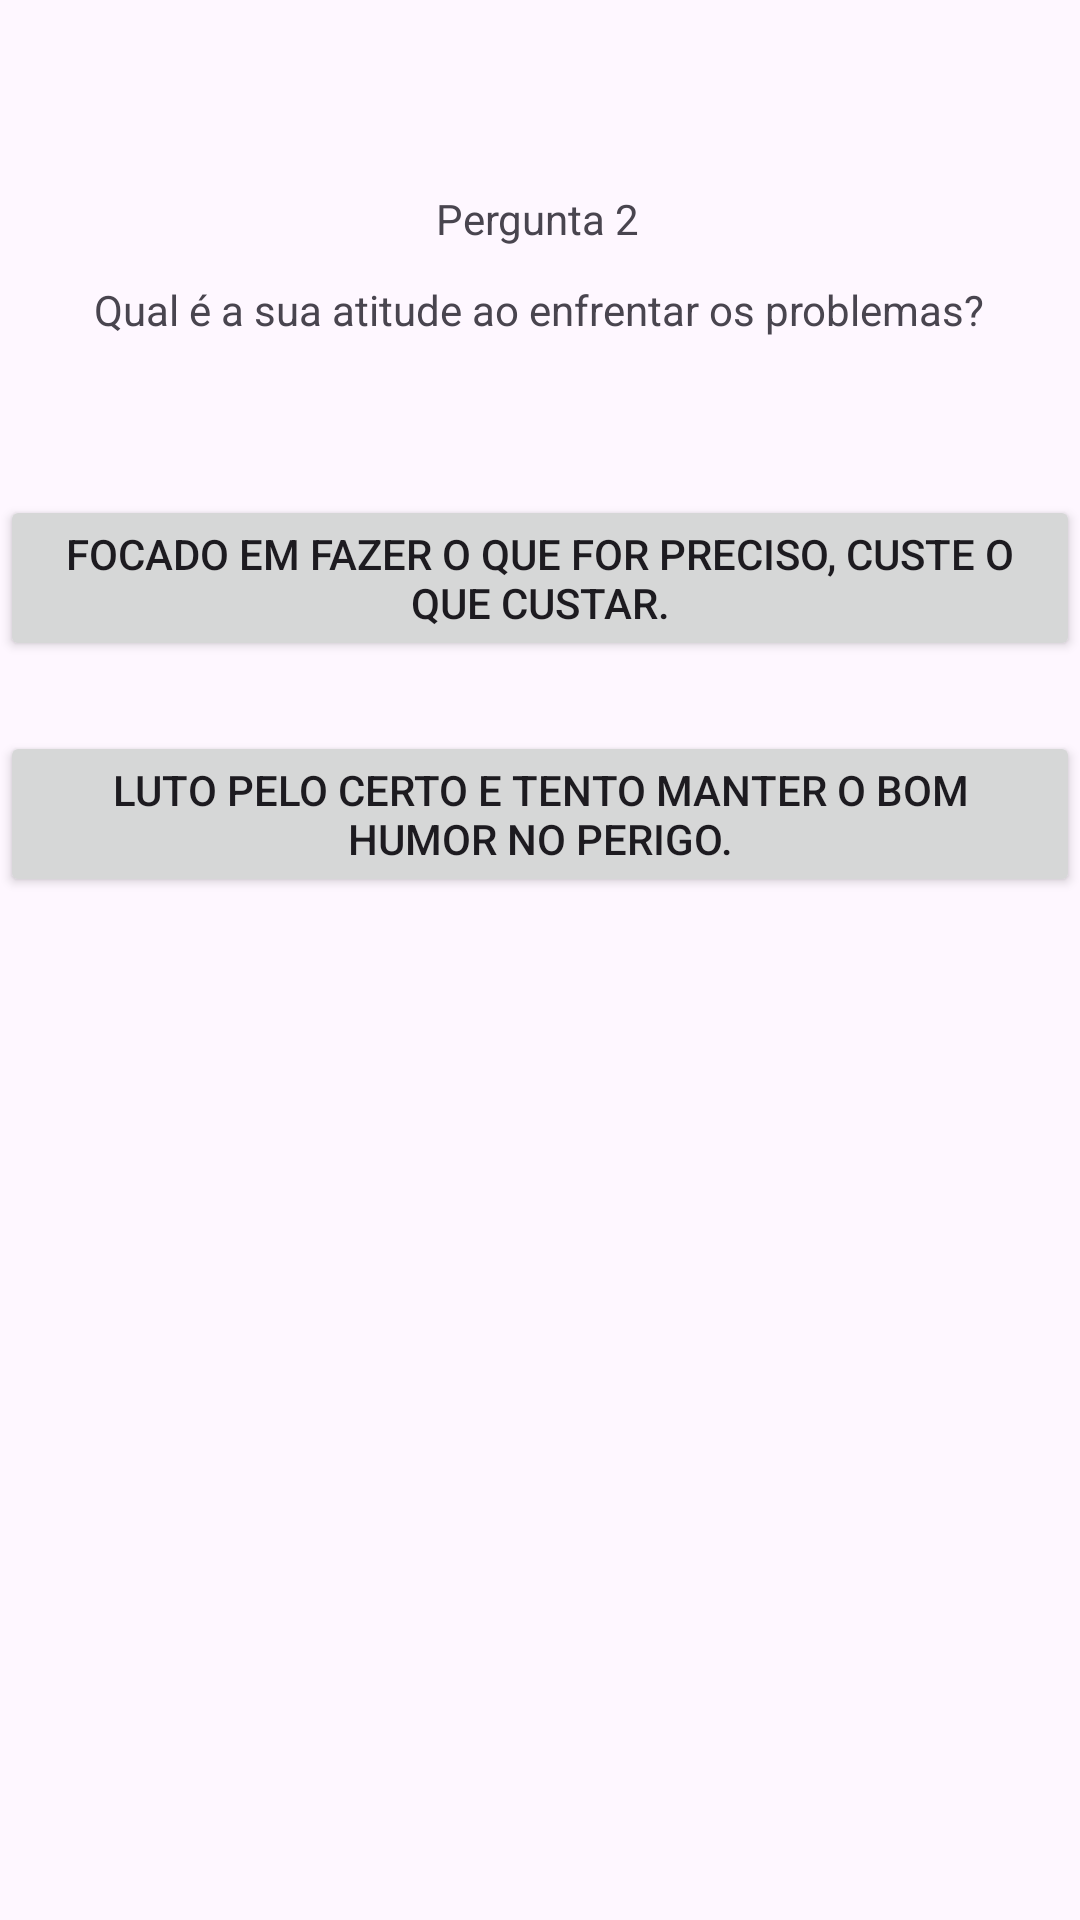

This screen was rendered from an Android layout file. Write that file and the resources it references.
<!-- AndroidManifest.xml: application theme Theme.Seuheroi -->
<!-- res/layout/activity_pergunta2.xml -->
<?xml version="1.0" encoding="utf-8"?>
<androidx.constraintlayout.widget.ConstraintLayout xmlns:android="http://schemas.android.com/apk/res/android"
    xmlns:app="http://schemas.android.com/apk/res-auto"
    xmlns:tools="http://schemas.android.com/tools"
    android:id="@+id/main"
    android:layout_width="match_parent"
    android:layout_height="match_parent"
    tools:context=".Pergunta2">

    <TextView
        android:id="@+id/textView2"
        android:layout_width="wrap_content"
        android:layout_height="wrap_content"
        android:text="Pergunta 2"
        app:layout_constraintBottom_toBottomOf="parent"
        app:layout_constraintEnd_toEndOf="parent"
        app:layout_constraintHorizontal_bias="0.498"
        app:layout_constraintStart_toStartOf="parent"
        app:layout_constraintTop_toTopOf="parent"
        app:layout_constraintVertical_bias="0.102" />

    <TextView
        android:id="@+id/textView3"
        android:layout_width="wrap_content"
        android:layout_height="wrap_content"
        android:text="Qual é a sua atitude ao enfrentar os problemas?"
        app:layout_constraintBottom_toBottomOf="parent"
        app:layout_constraintEnd_toEndOf="parent"
        app:layout_constraintHorizontal_bias="0.498"
        app:layout_constraintStart_toStartOf="parent"
        app:layout_constraintTop_toTopOf="parent"
        app:layout_constraintVertical_bias="0.151" />

    <Button
        android:id="@+id/opcao1"
        android:layout_width="wrap_content"
        android:layout_height="wrap_content"
        android:text="Focado em fazer o que for preciso, custe o que custar."
        app:layout_constraintBottom_toBottomOf="parent"
        app:layout_constraintEnd_toEndOf="parent"
        app:layout_constraintHorizontal_bias="0.498"
        app:layout_constraintStart_toStartOf="parent"
        app:layout_constraintTop_toTopOf="parent"
        app:layout_constraintVertical_bias="0.282" />

    <Button
        android:id="@+id/opcao2"
        android:layout_width="wrap_content"
        android:layout_height="wrap_content"
        android:text="Luto pelo certo e tento manter o bom humor no perigo."
        app:layout_constraintBottom_toBottomOf="parent"
        app:layout_constraintEnd_toEndOf="parent"
        app:layout_constraintHorizontal_bias="0.498"
        app:layout_constraintStart_toStartOf="parent"
        app:layout_constraintTop_toTopOf="parent"
        app:layout_constraintVertical_bias="0.417" />

</androidx.constraintlayout.widget.ConstraintLayout>
<!-- resources referenced by this layout -->
<resources>
  <style name="Theme.Seuheroi" parent="Base.Theme.Seuheroi" />
  <style name="Base.Theme.Seuheroi" parent="Theme.Material3.DayNight.NoActionBar">
          
          
      </style>
</resources>
